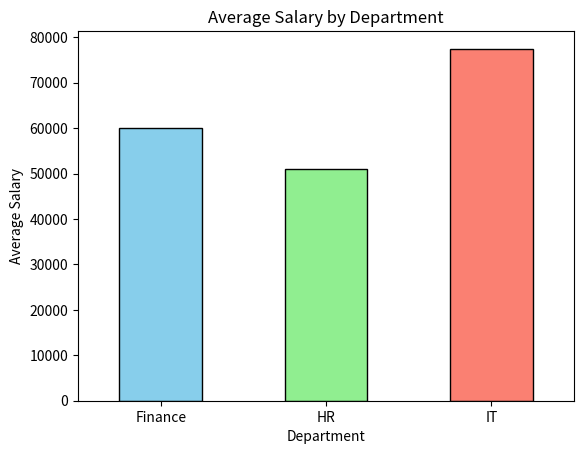

This figure's Python source:
"""
Pandas Introduction Demonstration Script
----------------------------------------
This script introduces Pandas, demonstrates its basic functionalities,
and explains important concepts with clear console outputs and visualization.

Author: Your Name
"""

# Import required libraries
import pandas as pd
import numpy as np
import matplotlib.pyplot as plt

print("="*80)
print("📌 PANDAS INTRODUCTION DEMO")
print("="*80)

# ------------------------------------------------------------------------------
# 1. What is Pandas?
# ------------------------------------------------------------------------------
print("\n1️⃣ What is Pandas?")
print("Pandas is a Python library for working with data sets.")
print("It helps in analyzing, cleaning, exploring, and manipulating data.\n")

# Example: Creating a simple DataFrame
data = {
    "Name": ["Alice", "Bob", "Charlie", "David", "Eva"],
    "Age": [25, 30, 35, 40, 29],
    "Department": ["HR", "Finance", "IT", "IT", "HR"],
    "Salary": [50000, 60000, 75000, 80000, 52000],
}
df = pd.DataFrame(data)
print("🔹 Example DataFrame created using Pandas:\n")
print(df)

# ------------------------------------------------------------------------------
# 2. Why use Pandas?
# ------------------------------------------------------------------------------
print("\n2️⃣ Why Use Pandas?")
print("✅ Helps analyze large datasets")
print("✅ Makes messy data clean and relevant")
print("✅ Enables statistical analysis\n")

# Example: Check basic statistics of Salary column
print("📊 Basic statistics of Salary column:\n")
print(df["Salary"].describe())

# ------------------------------------------------------------------------------
# 3. What can Pandas do?
# ------------------------------------------------------------------------------
print("\n3️⃣ What Can Pandas Do?")

# a) Correlation
print("\n🔹 Correlation between Age and Salary:\n")
print(df[["Age", "Salary"]].corr())

# b) Finding average, max, min
print("\n🔹 Average Salary:", df["Salary"].mean())
print("🔹 Max Salary:", df["Salary"].max())
print("🔹 Min Salary:", df["Salary"].min())

# ------------------------------------------------------------------------------
# 4. Data Cleaning Example
# ------------------------------------------------------------------------------
print("\n4️⃣ Data Cleaning Example")

# Introduce some messy data with NaN values
messy_data = {
    "Name": ["Frank", "Grace", None, "Hannah"],
    "Age": [28, None, 33, 26],
    "Department": ["IT", "Finance", "HR", None],
    "Salary": [58000, None, 62000, 50000],
}
df_messy = pd.DataFrame(messy_data)
print("\nMessy DataFrame with NULL values:\n")
print(df_messy)

# Drop rows with NULL values
cleaned_df = df_messy.dropna()
print("\n✅ Cleaned DataFrame (NULL values removed):\n")
print(cleaned_df)

# ------------------------------------------------------------------------------
# 5. Visualization Example
# ------------------------------------------------------------------------------
print("\n5️⃣ Visualization Example: Salary Distribution by Department")

# Group salaries by Department
salary_by_dept = df.groupby("Department")["Salary"].mean()

# Plot bar chart
salary_by_dept.plot(kind="bar", color=["skyblue", "lightgreen", "salmon"], edgecolor="black")
plt.title("Average Salary by Department")
plt.xlabel("Department")
plt.ylabel("Average Salary")
plt.xticks(rotation=0)
plt.show()

# ------------------------------------------------------------------------------
# 6. GitHub Source Code Reference
# ------------------------------------------------------------------------------
print("\n6️⃣ Pandas Source Code Repository:")
print("🔗 https://github.com/pandas-dev/pandas")

print("\n✅ End of Demonstration. You have now seen how Pandas can:")
print("   - Create and manipulate data")
print("   - Perform statistical analysis")
print("   - Clean messy datasets")
print("   - Visualize meaningful results")
print("="*80)
